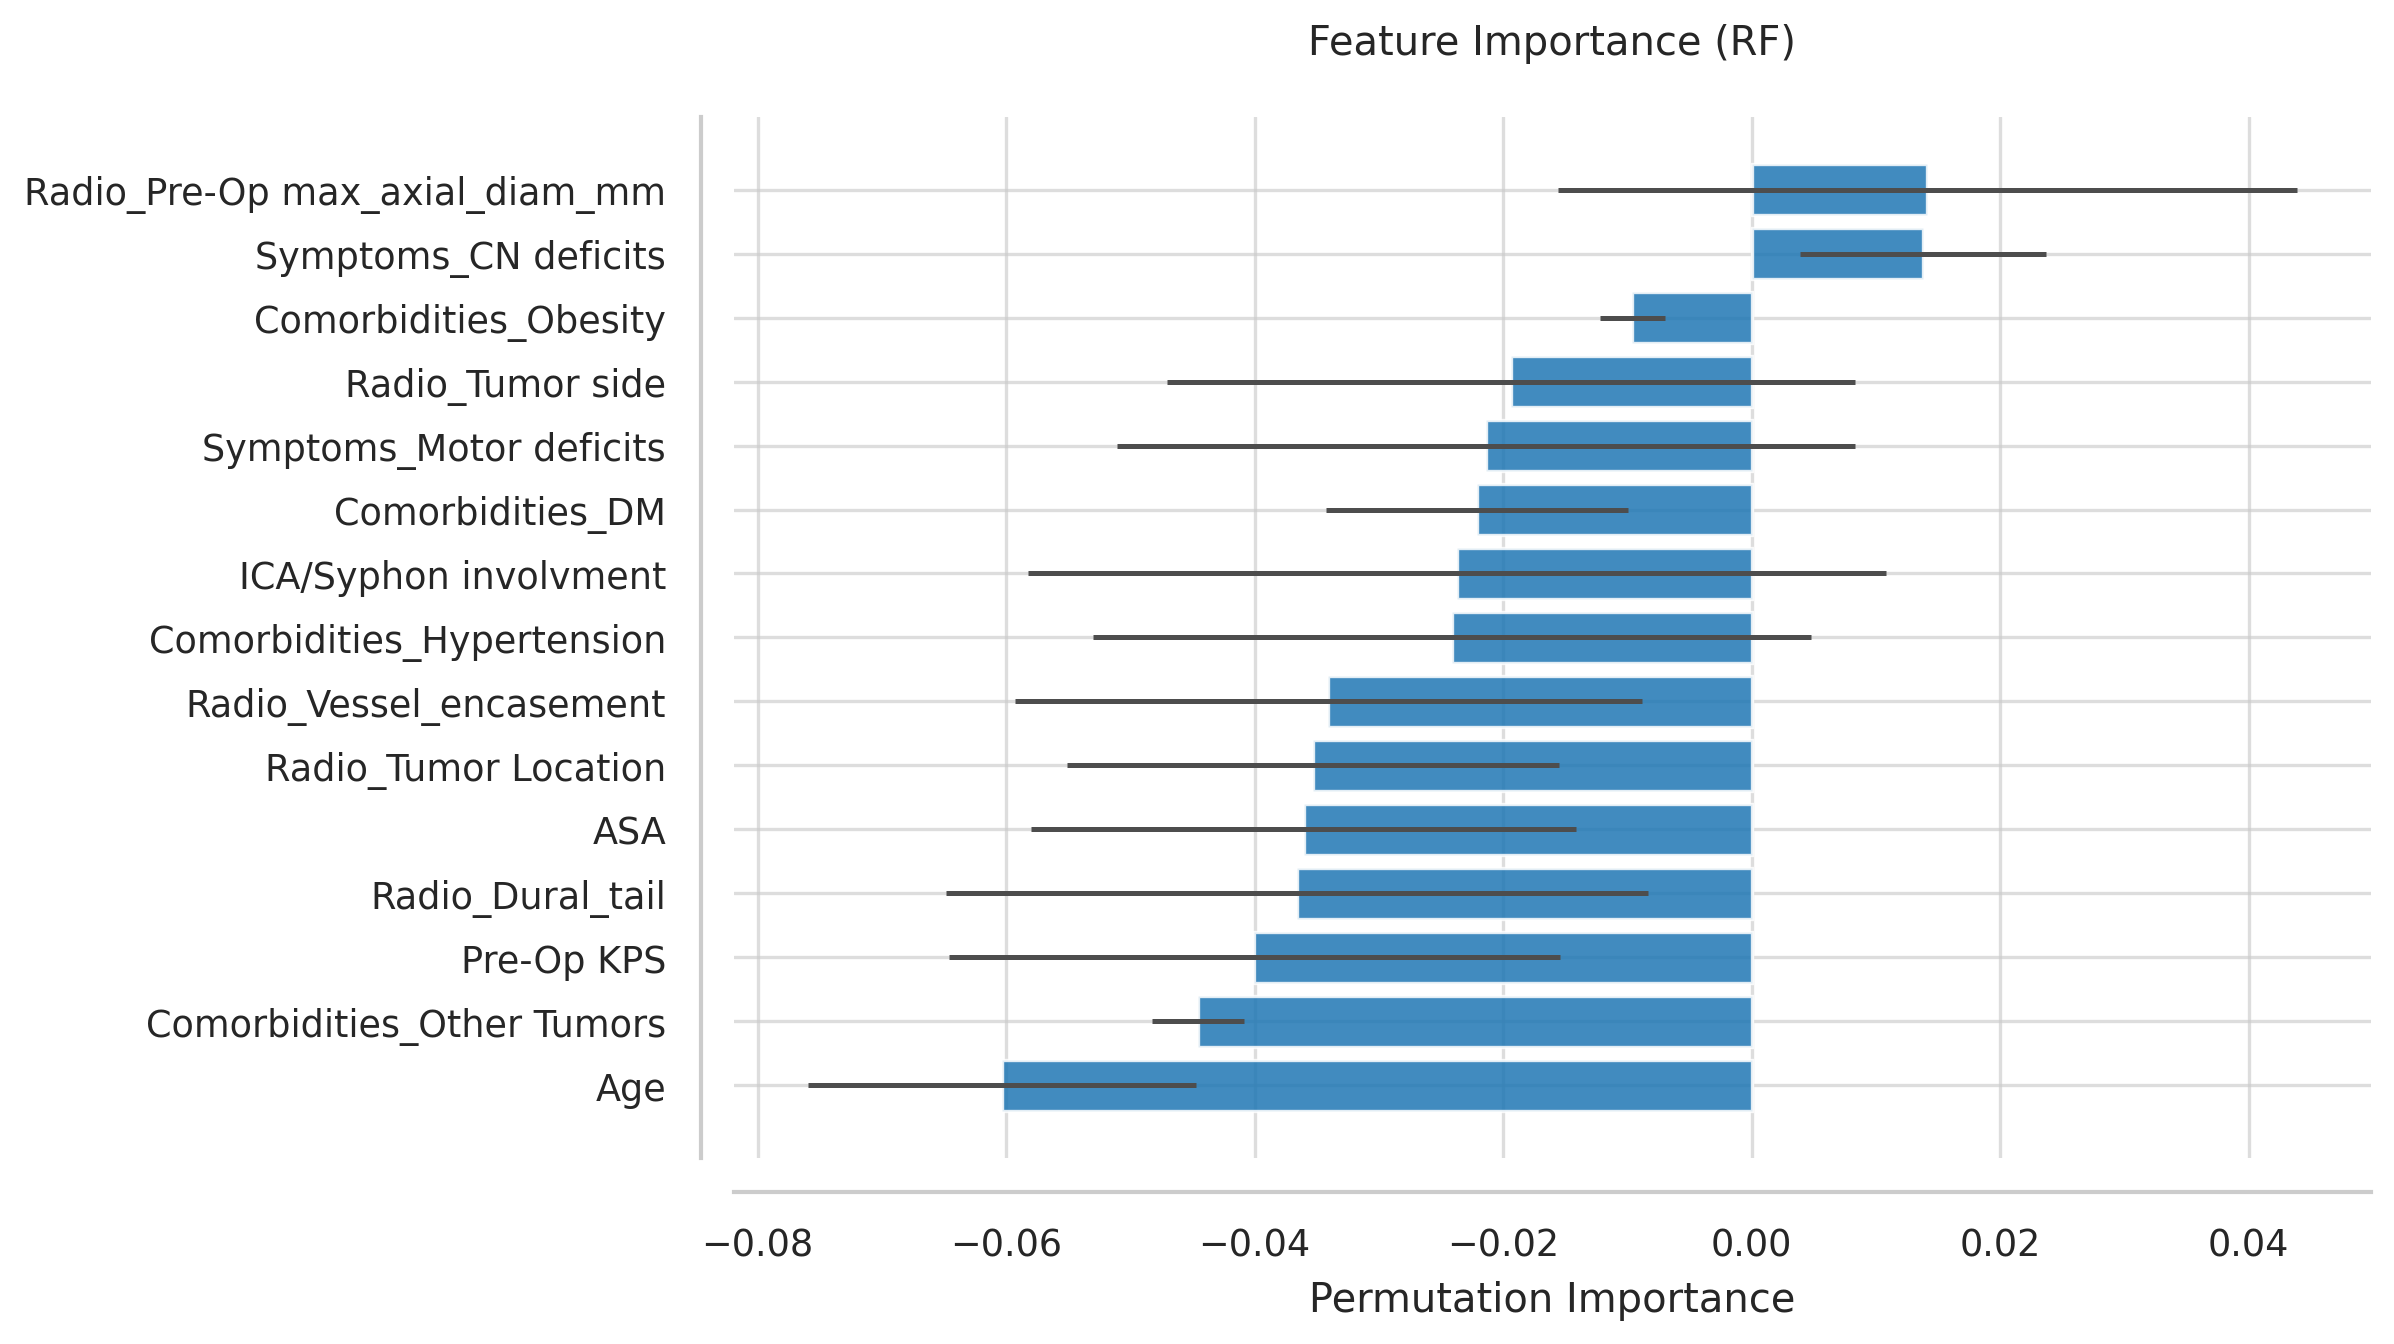

The table this chart was drawn from, first rows:
Feature, Importance, Std
Radio_Pre-Op max_axial_diam_mm, 0.01413, 0.02971
Symptoms_CN deficits, 0.01377, 0.009879
Comorbidities_Obesity, -0.009601, 0.0026
Radio_Tumor side, -0.01938, 0.0277
Symptoms_Motor deficits, -0.02138, 0.0297
Comorbidities_DM, -0.0221, 0.01216
ICA/Syphon involvment, -0.02373, 0.0345
Comorbidities_Hypertension, -0.02409, 0.02888
Radio_Vessel_encasement, -0.03406, 0.02522
Radio_Tumor Location, -0.03533, 0.01979
ASA, -0.03605, 0.02192
Radio_Dural_tail, -0.03659, 0.02821
Pre-Op KPS, -0.04004, 0.0246
Comorbidities_Other Tumors, -0.04457, 0.003686
Age, -0.06033, 0.01559
